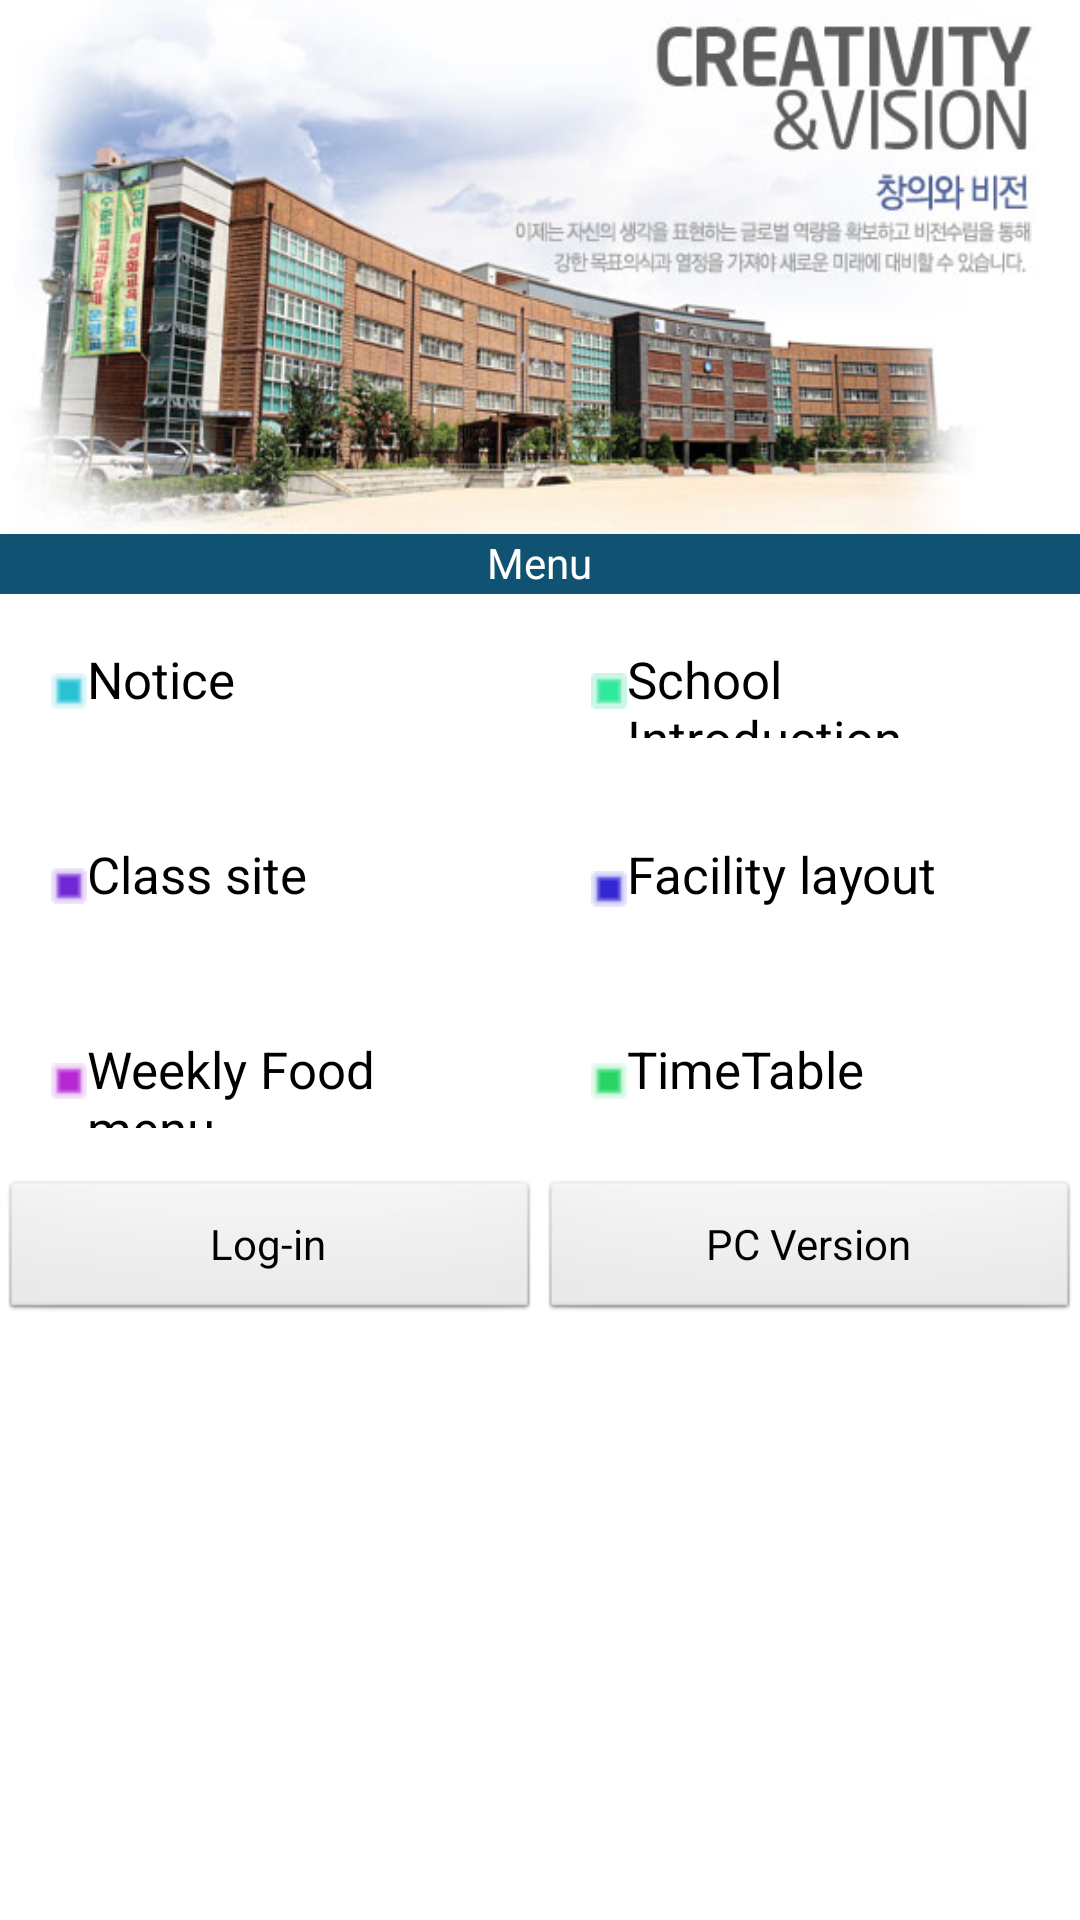

Write the Android layout XML for this screen, with the resource values it uses.
<!-- AndroidManifest.xml: application theme Theme.sdfActionBar -->
<!-- res/layout/main.xml -->
<?xml version="1.0" encoding="utf-8"?>
<RelativeLayout  xmlns:android="http://schemas.android.com/apk/res/android"
    android:layout_width="fill_parent"
    android:layout_height="fill_parent"
 xmlns:tools="http://schemas.android.com/tools">
<LinearLayout
     android:layout_width="fill_parent"
    android:layout_height="fill_parent"
android:background="#ffffffff"
android:orientation="vertical">
   <LinearLayout
       android:layout_width="fill_parent"
       android:layout_height="178dp"
       android:orientation="vertical" >

       <ImageView
           android:layout_width="fill_parent"
           android:layout_height="match_parent"
           android:scaleType="fitXY"
           android:src="@drawable/main_bg" />

   </LinearLayout>
     <LinearLayout 
		android:layout_width="fill_parent"
		android:layout_height="20dip"
		android:orientation="vertical"
		android:background="#ff105272">
   <TextView
        android:layout_width="wrap_content"
        android:layout_height="wrap_content"
		android:layout_gravity="center"
		android:textColor="#ffffff"
        android:text="@string/maintitle"/>
</LinearLayout>
      <ScrollView
                    android:id="@+id/imagescroll"
                    android:layout_width="fill_parent"
                    android:layout_height="fill_parent"
                    tools:ignore="UselessParent" >
 <LinearLayout
       android:layout_width="fill_parent"
       android:layout_height="fill_parent"
       android:background="#ffffffff"
       android:orientation="vertical">
          <LinearLayout
       android:layout_width="fill_parent"
       android:layout_height="65dip"
       android:orientation="horizontal" >
                                       <Button
    android:drawableLeft="@drawable/notice"
           android:id="@+id/notice"
           android:layout_width="0px"
           android:layout_height="65dip"
           android:background="#0028c2d4"
           android:gravity="left"
           android:layout_weight="1"
           android:padding="17dp"
           android:text="@string/notice"
           android:textColor="#ff000000"
           android:textSize="17sp" />
                      <Button
           android:drawableLeft="@drawable/schinfo"
           android:id="@+id/schinfo"
           android:layout_width="0px"
           android:layout_height="65dip"
           android:background="#002fe99c"
           android:layout_weight="1"
           android:gravity="left"
           android:padding="17dp"
           android:text="@string/schinfo"
           android:textColor="#ff000000"
           android:textSize="17sp" />
                      </LinearLayout>
                                <LinearLayout
       android:layout_width="fill_parent"
       android:layout_height="65dip"
       android:orientation="horizontal" >
                               <Button
             android:drawableLeft="@drawable/classhp"
           android:id="@+id/classhp"
           android:layout_width="0px"
           android:layout_height="65dip"
           android:background="#007128d4"
           android:gravity="left"
           android:layout_weight="1"
           android:padding="17dp"
           android:text="@string/classsite"
           android:textColor="#ff000000"
           android:textSize="17sp" />
           <Button
 android:drawableLeft="@drawable/flout"
           android:id="@+id/flout"
           android:layout_weight="1"
           android:layout_width="0px"
           android:layout_height="67dip"
           android:background="#003428d4"
           android:gravity="left"
           android:padding="17dp"
           android:text="@string/flout"
           android:textColor="#ff000000"
           android:textSize="17sp" />
                      </LinearLayout>
                 <LinearLayout
       android:layout_width="fill_parent"
       android:layout_height="65dip"
       android:orientation="horizontal" >
                       <Button
           android:id="@+id/food"
           android:drawableLeft="@drawable/food"
           android:layout_width="0px"
           android:layout_height="65dip"
           android:background="#00b628d4"
           android:gravity="left"
           android:padding="17dp"
           android:text="@string/food"
           android:textColor="#ff000000"
           android:layout_weight="1"
           android:textSize="17sp" />
                       <Button
         android:drawableLeft="@drawable/timetable"
           android:id="@+id/ttable"
           android:layout_width="0px"
           android:layout_height="65dip"
           android:background="#0028d465"
           android:gravity="left"
           android:padding="17dp"
           android:layout_weight="1"
           android:text="@string/ttable"
           android:textColor="#ff000000"
           android:textSize="17sp" />
                       </LinearLayout>

                       <LinearLayout
       android:layout_width="fill_parent"
       android:layout_height="wrap_content"
       android:orientation="horizontal" >
                       <Button
           android:id="@+id/login"
           android:layout_weight="1"
           android:layout_width="0px"
           android:layout_height="wrap_content"
           android:text="@string/login"/>
                        <Button
           android:id="@+id/Button1"
           android:layout_weight="1"
           android:layout_width="0px"
           android:layout_height="wrap_content"
           android:text="@string/homepage"/>                
                       </LinearLayout>
   </LinearLayout>
   </ScrollView>
	</LinearLayout>
		</RelativeLayout>
<!-- resources referenced by this layout -->
<resources>
  <string name="classsite">Class site</string>
  <string name="flout">Facility layout</string>
  <string name="food">Weekly Food menu</string>
  <string name="homepage">PC Version</string>
  <string name="login">Log-in</string>
  <string name="maintitle">Menu</string>
  <string name="notice">Notice</string>
  <string name="schinfo">School Introduction</string>
  <string name="ttable">TimeTable</string>
  <style name="Sherlock.__Theme.DarkActionBar" parent="@style/Theme.Sherlock.Light" />
  <style name="Sherlock.__Theme.Light" parent="@*android:style/Theme.Light.NoTitleBar">
          <item name="android:windowContentOverlay">@null</item>
      </style>
  <style name="TextAppearance.Sherlock.Widget.DropDownHint" parent="@style/Widget">
          <item name="android:textSize">14.0sp</item>
          <item name="android:textColor">?textColorPrimary</item>
      </style>
  <style name="Widget.Sherlock.Light.ActionBar.TabView" parent="@style/Widget.Sherlock.ActionBar.TabView" />
  <style name="Widget.Sherlock.Light.ActionBar.TabBar" parent="@style/Widget.Sherlock.ActionBar.TabBar" />
  <style name="Widget.Sherlock.Light.ActionBar.TabText" parent="@style/Widget.Sherlock.ActionBar.TabText" />
  <style name="Widget.Sherlock.Light.ActionButton.Overflow" parent="@style/Widget.Sherlock.Light.ActionButton">
          <item name="android:src">@drawable/abs__ic_menu_moreoverflow_holo_light</item>
      </style>
  <style name="Widget.Sherlock.Light.ActionButton.CloseMode" parent="@style/Widget.Sherlock.Light.ActionButton">
          <item name="android:background">@drawable/abs__btn_cab_done_holo_light</item>
      </style>
  <style name="Widget.Sherlock.Light.PopupWindow.ActionMode" parent="@style/Widget">
          <item name="android:popupBackground">@*android:color/white</item>
      </style>
  <style name="TextAppearance.Sherlock.Light.Widget.PopupMenu.Large" parent="@style/TextAppearance.Sherlock.Widget.PopupMenu.Large" />
  <style name="TextAppearance.Sherlock.Light.Widget.PopupMenu.Small" parent="@style/TextAppearance.Sherlock.Widget.PopupMenu.Small" />
  <style name="TextAppearance.Sherlock.Light.Small" parent="@style/TextAppearance.Sherlock.Small" />
  <style name="Widget.Sherlock.Light.DropDownItem.Spinner" parent="@style/Sherlock.__Widget.Holo.DropDownItem" />
  <style name="Widget.Sherlock.Light.ActionButton" parent="@style/Widget.Sherlock.ActionButton" />
  <style name="Widget.Sherlock.Light.PopupMenu" parent="@style/Widget.Sherlock.Light.ListPopupWindow" />
  <style name="Widget.Sherlock.Light.ActivityChooserView" parent="@style/Widget.Sherlock.ActivityChooserView">
          <item name="android:background">@drawable/abs__ab_share_pack_holo_light</item>
      </style>
  <style name="Widget" />
  <style name="Widget.Sherlock.Light.ProgressBar.Horizontal" parent="@style/Widget.Sherlock.ProgressBar.Horizontal">
          <item name="android:progressDrawable">@drawable/abs__progress_horizontal_holo_light</item>
      </style>
  <style name="Widget.Sherlock.Light.ProgressBar" parent="@style/Widget.Sherlock.ProgressBar" />
  <style name="TextAppearance.Sherlock.Widget.PopupMenu.Large" parent="@style/TextAppearance.Sherlock.Widget.PopupMenu">
          <item name="android:textSize">18.0sp</item>
      </style>
  <style name="TextAppearance.Sherlock.Widget.PopupMenu.Small" parent="@style/TextAppearance.Sherlock.Widget.PopupMenu">
          <item name="android:textSize">14.0sp</item>
      </style>
  <style name="TextAppearance.Sherlock.Small" parent="@style/Sherlock.__TextAppearance.Small" />
  <style name="Widget.Sherlock.ActivityChooserView" parent="@style/Sherlock.__Widget.ActivityChooserView" />
  <style name="TextAppearance.Sherlock.Widget.PopupMenu" parent="@style/Widget">
          <item name="android:textColor">?textColorPrimary</item>
      </style>
  <style name="Sherlock.__TextAppearance.Small" parent="@style/Widget">
          <item name="android:textSize">14.0sp</item>
          <item name="android:textColor">?android:textColorSecondary</item>
      </style>
</resources>
